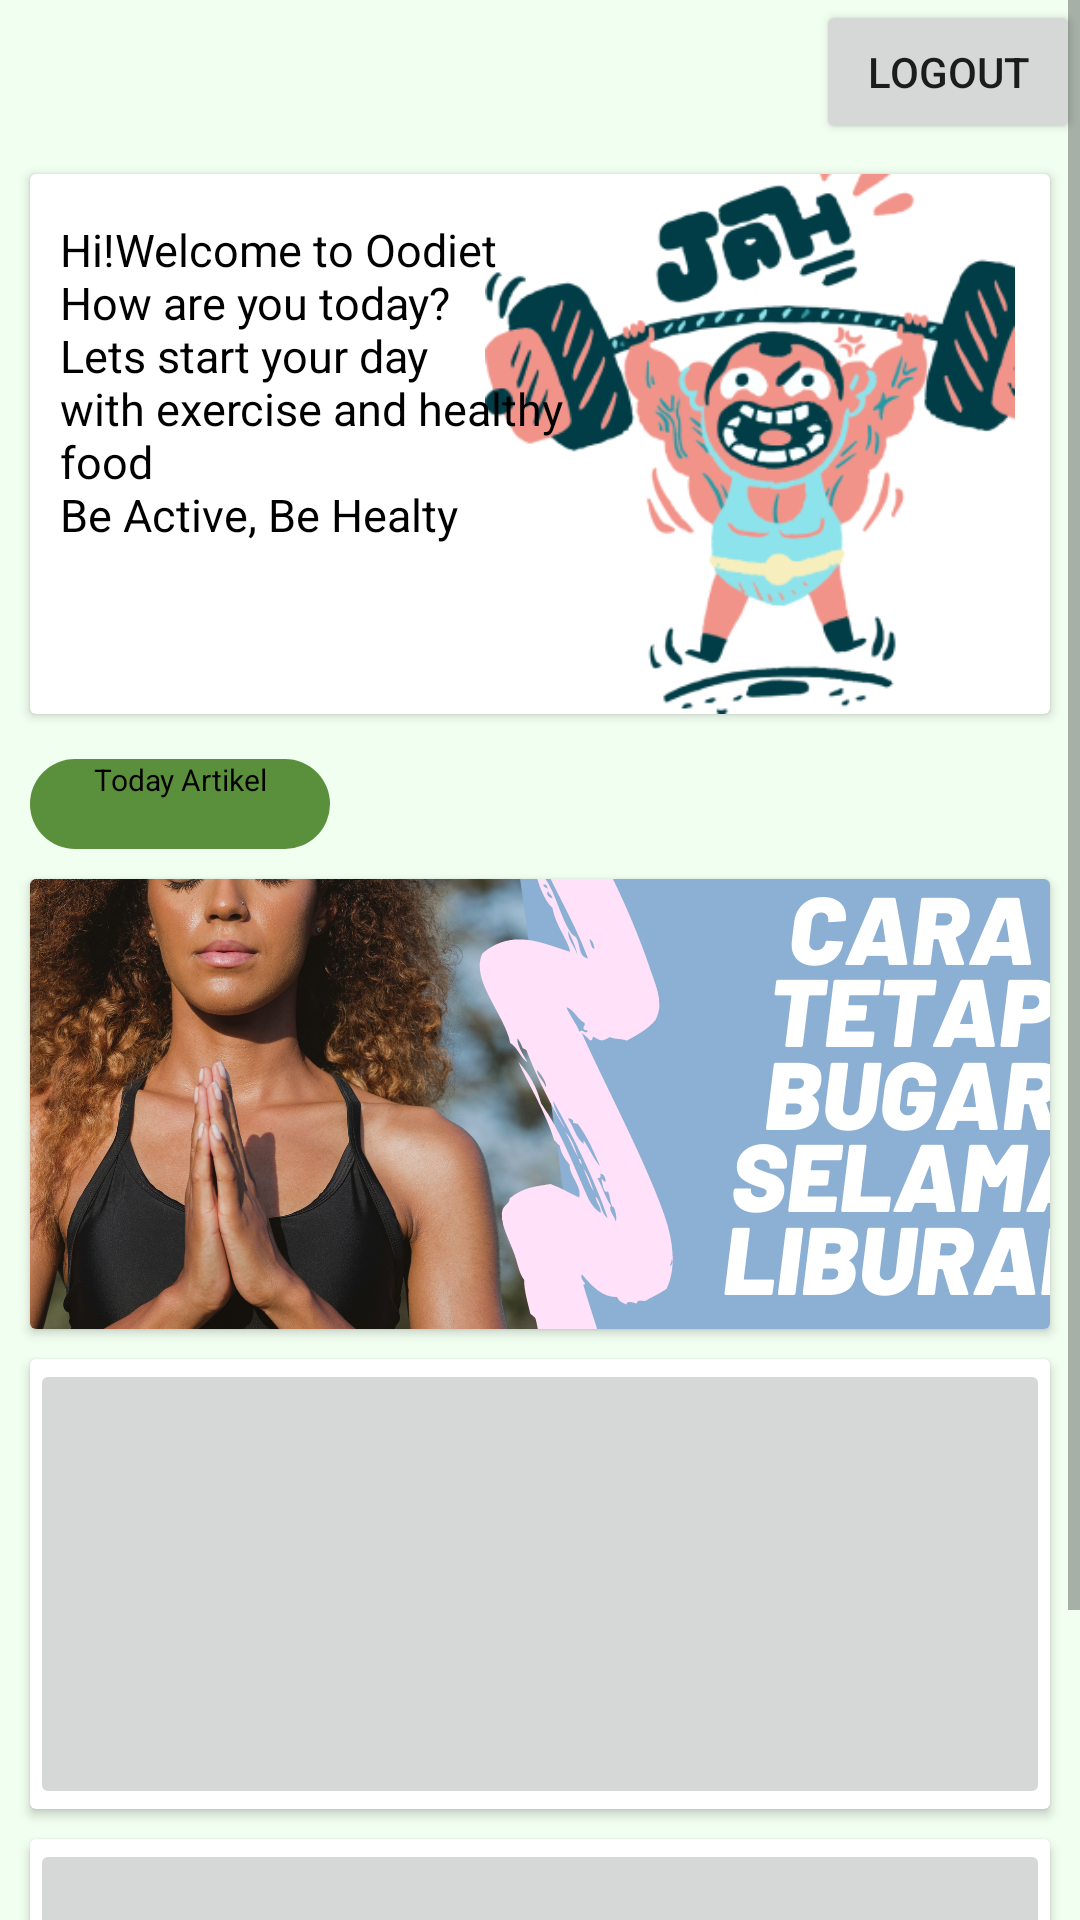

Layout XML and referenced resources for this Android screen:
<!-- AndroidManifest.xml: application theme Theme.Oodiet -->
<!-- res/layout/fragment_home.xml -->
<?xml version="1.0" encoding="utf-8"?>
<ScrollView xmlns:android="http://schemas.android.com/apk/res/android"
    xmlns:app="http://schemas.android.com/apk/res-auto"
    xmlns:tools="http://schemas.android.com/tools"
    android:layout_width="match_parent"
    android:layout_height="match_parent"
    tools:context=".ui.home.HomeFragment"
    android:background="@drawable/login_bg">

    <LinearLayout
        android:layout_width="match_parent"
        android:layout_height="match_parent"
        android:orientation="vertical">

        <Button
            android:id="@+id/btn_logout"
            android:layout_width="wrap_content"
            android:layout_height="wrap_content"
            android:text="logout"
            android:layout_gravity="right"/>

        <androidx.cardview.widget.CardView
            android:layout_width="match_parent"
            android:layout_height="180dp"
            android:layout_marginTop="10dp"
            android:layout_marginRight="10dp"
            android:layout_marginLeft="10dp"
            android:background="@drawable/beranda_bg">
            <RelativeLayout
                android:layout_width="match_parent"
                android:layout_height="match_parent">

                <ImageView
                    android:id="@+id/logo1"
                    android:layout_width="200dp"
                    android:layout_height="200dp"
                    android:layout_alignParentTop="true"
                    android:layout_alignParentEnd="true"
                    android:layout_alignParentRight="true"
                    android:layout_marginTop="-19dp"
                    android:layout_marginEnd="0dp"
                    android:layout_marginRight="0dp"
                    android:src="@mipmap/img" />
            </RelativeLayout>
            <TextView
                android:id="@+id/beranda"
                android:layout_width="200dp"
                android:layout_height="150dp"
                android:layout_marginTop="15dp"
                android:layout_marginLeft="10dp"
                android:layout_marginRight="10dp"
                android:textSize="15sp"
                android:text="@string/beranda"
                android:textColor="@color/black" />

        </androidx.cardview.widget.CardView>

        <TextView
            android:layout_width="100dp"
            android:layout_height="30dp"
            android:text="Today Artikel"
            android:textSize="10sp"
            android:textColor="@color/black"
            android:layout_marginTop="15dp"
            android:layout_marginLeft="10dp"
            android:textAlignment="center"
            android:background="@drawable/todayartikel"/>

        <androidx.cardview.widget.CardView

            android:layout_width="match_parent"
            android:layout_height="150dp"
            android:layout_marginTop="10dp"
            android:layout_marginRight="10dp"
            android:layout_marginLeft="10dp">


            <ImageButton
                android:id="@+id/artikel1"
                android:layout_width="match_parent"
                android:layout_height="150dp"
                android:src="@mipmap/artikel1"
                />
        </androidx.cardview.widget.CardView>

        <androidx.cardview.widget.CardView

            android:layout_width="match_parent"
            android:layout_height="150dp"
            android:layout_marginTop="10dp"
            android:layout_marginRight="10dp"
            android:layout_marginLeft="10dp">

            <ImageButton
                android:id="@+id/artikel2"
                android:layout_width="match_parent"
                android:layout_height="150dp"
                android:src="@mipmap/artikel2"
                />
        </androidx.cardview.widget.CardView>

        <androidx.cardview.widget.CardView

            android:layout_width="match_parent"
            android:layout_height="150dp"
            android:layout_marginTop="10dp"
            android:layout_marginRight="10dp"
            android:layout_marginLeft="10dp">

            <ImageButton
                android:id="@+id/artikel3"
                android:layout_width="match_parent"
                android:layout_height="150dp"
                android:src="@mipmap/artikel3"
                />
        </androidx.cardview.widget.CardView>



    </LinearLayout>
</ScrollView>
<!-- resources referenced by this layout -->
<resources>
  <color name="black">#000</color>
  <!-- drawable beranda_bg (drawable) -->
  <?xml version="1.0" encoding="utf-8"?>
  <shape xmlns:android="http://schemas.android.com/apk/res/android">
      <solid android:color="@color/grey"/>
      <corners android:radius="50dp"/>
      <padding android:left="0dp" android:top="0dp" android:right="0dp" android:bottom="0dp" />
  </shape>
  <!-- drawable login_bg (drawable) -->
  <?xml version="1.0" encoding="utf-8"?>
  <shape xmlns:android="http://schemas.android.com/apk/res/android">
      <solid android:color="@color/mint"/>
      <padding android:left="0dp" android:top="0dp" android:right="0dp" android:bottom="0dp" />
      <gradient
              android:angle="90"
              android:endColor="@color/mint"
              android:startColor="@color/mint"
              android:type="linear"/>
      
  </shape>
  <!-- drawable todayartikel (drawable) -->
  <?xml version="1.0" encoding="utf-8"?>
  <shape xmlns:android="http://schemas.android.com/apk/res/android">
      <solid android:color="@color/hijau2"/>
      <corners android:radius="30dp"/>
      <padding android:left="0dp" android:top="0dp" android:right="0dp" android:bottom="0dp" />
  </shape>
  <!-- mipmap artikel1: png bitmap (mipmap-xxhdpi, 944768 bytes) -->
  <!-- mipmap img: png bitmap (mipmap-xhdpi, 42981 bytes) -->
  <string name="beranda">Hi!Welcome to Oodiet \nHow are you today? \nLets start your day \nwith exercise and healthy food \nBe Active, Be Healty</string>
  <style name="Theme.Oodiet" parent="Theme.MaterialComponents.DayNight.DarkActionBar">
          
          <item name="colorPrimary">@color/hijautua</item>
          <item name="colorPrimaryVariant">@color/hijau3</item>
          <item name="colorOnPrimary">@color/white</item>
          
          <item name="colorSecondary">@color/black</item>
          <item name="colorSecondaryVariant">@color/blue</item>
          <item name="colorOnSecondary">@color/black</item>
          
          <item name="android:statusBarColor" tools:targetApi="l">?attr/colorPrimaryVariant</item>
          
      </style>
  <color name="grey">#9C9C9C</color>
  <color name="mint">#F1FFF0</color>
  <color name="hijau2">#5A8F3B</color>
  <color name="hijautua">#57813E</color>
  <color name="hijau3">#B3E3B3</color>
  <color name="white">#FFF</color>
  <color name="blue">#03A9F4</color>
</resources>
